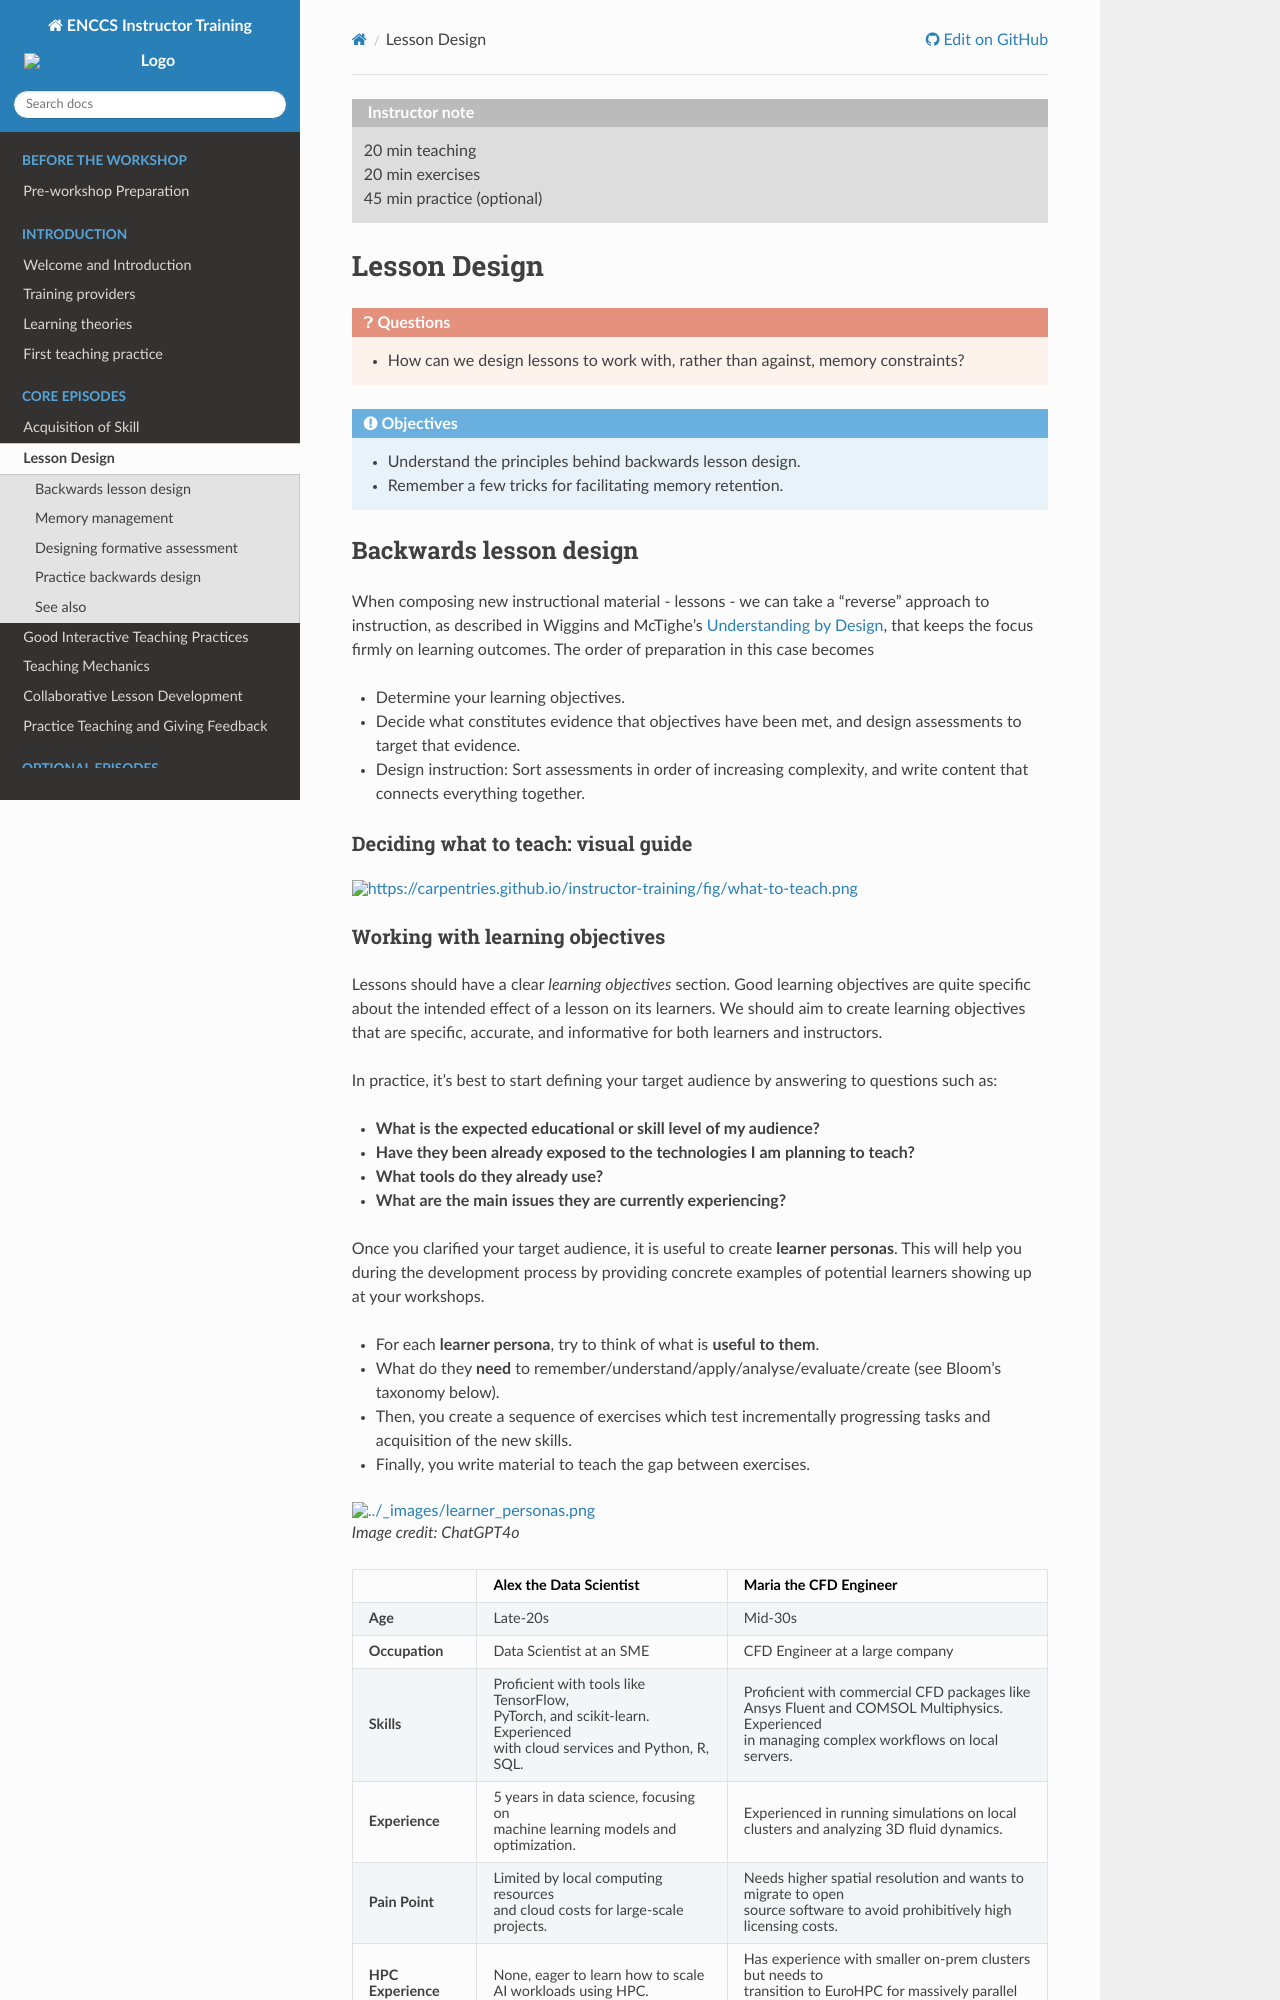

repository: ENCCS/instructor-training · page: lesson-design/index.html · generator: sphinx

```{instructor-note}
   - 20 min teaching
   - 20 min exercises
   - 45 min practice (optional)
```   

# Lesson Design

```{questions}
- How can we design lessons to work with, rather than against, memory constraints?
```

```{objectives}
- Understand the principles behind backwards lesson design.
- Remember a few tricks for facilitating memory retention.
```

## Backwards lesson design

When composing new instructional material - lessons - we can take a “reverse” approach to instruction, 
as described in Wiggins and McTighe’s 
[Understanding by Design](http://www.worldcat.org/title/understanding-by-design/oclc/56491025),
that keeps the focus firmly on learning outcomes. The order of preparation in this case becomes

- Determine your learning objectives.
- Decide what constitutes evidence that objectives have been met, and design assessments to target that evidence.
- Design instruction: Sort assessments in order of increasing complexity, 
  and write content that connects everything together.

### Deciding what to teach: visual guide

```{figure} https://carpentries.github.io/instructor-training/fig/what-to-teach.png
:width: 60%
```
